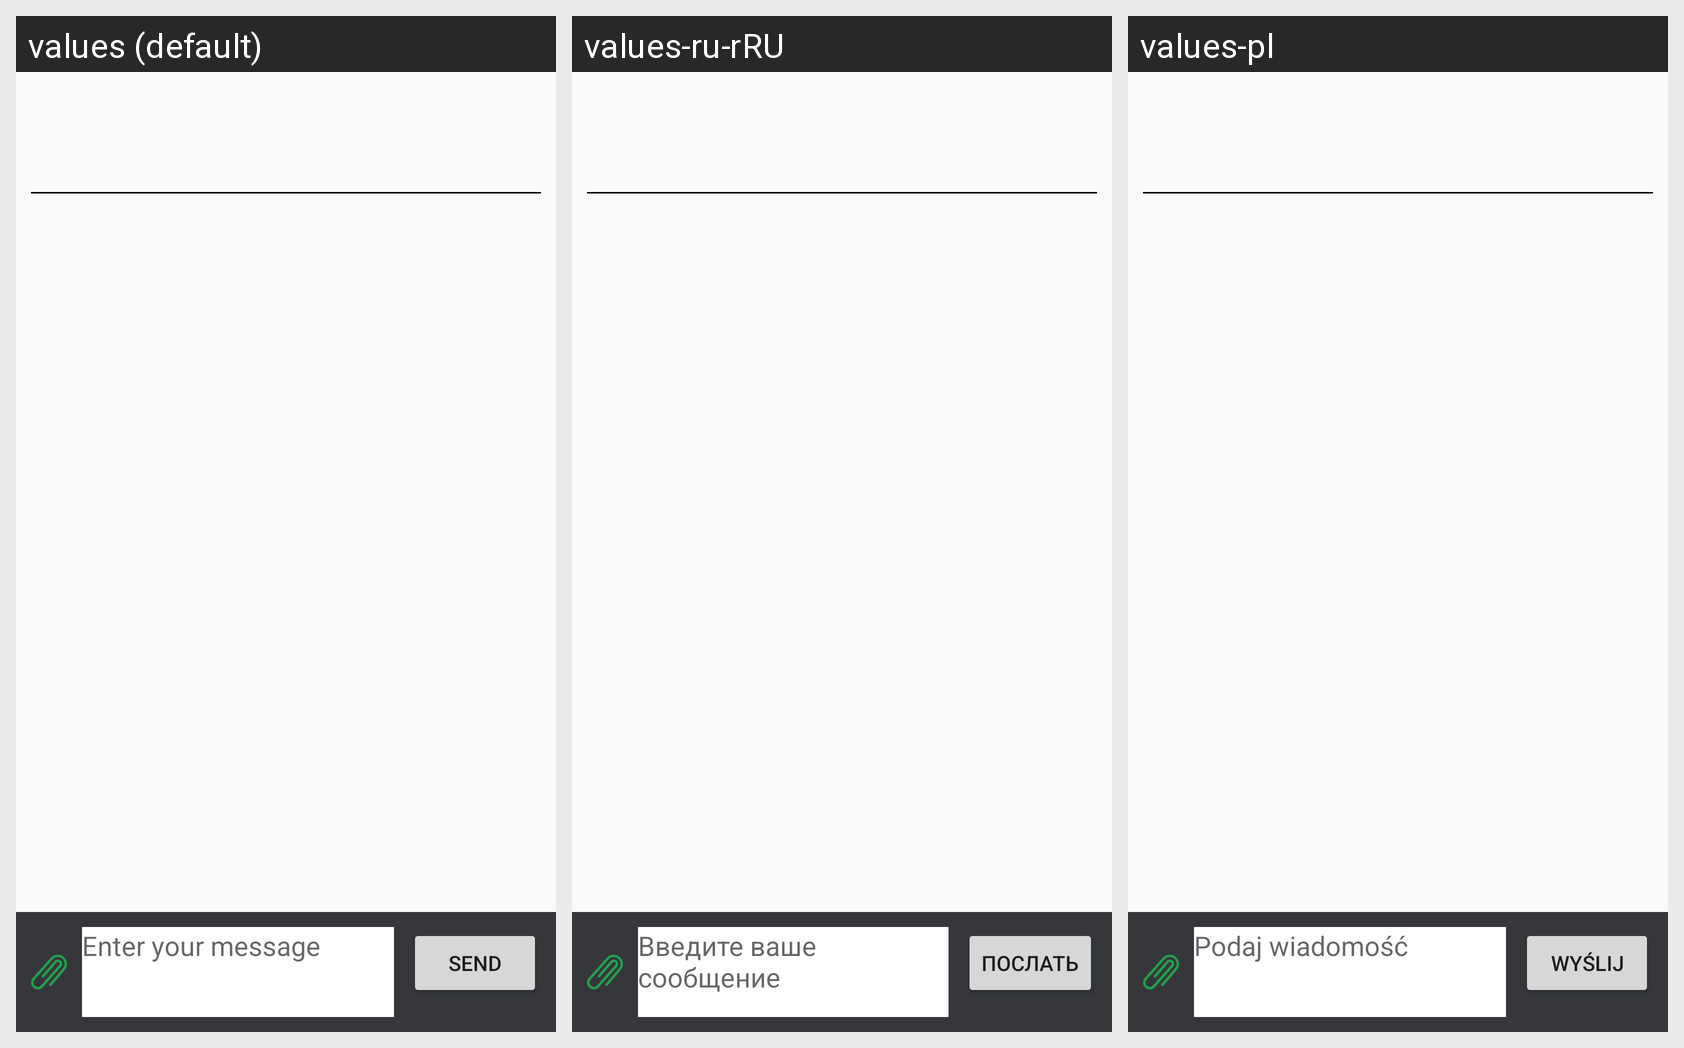

This grid shows one Android layout under several languages. Give, for every string resource on the screen, its name, the default text and each shown locale's text.
Android screen res/layout/activity_chat.xml rendered under 3 locales, left to right: values (default), values-ru-rRU, values-pl. Device: Nexus 5 (rendered at 1080×1920; each locale shown at half size, 540×960, under a caption strip naming it); theme AppTheme.
Strings drawn on this screen, with the default value and each locale's value (text and hints the layout hard-codes, and strings that could not be matched under every locale, appear in the picture but are not listed):

message_hint
  values: Enter your message
  values-ru-rRU: Введите ваше сообщение
  values-pl: Podaj wiadomość

send
  values: Send
  values-ru-rRU: Послать
  values-pl: Wyślij
